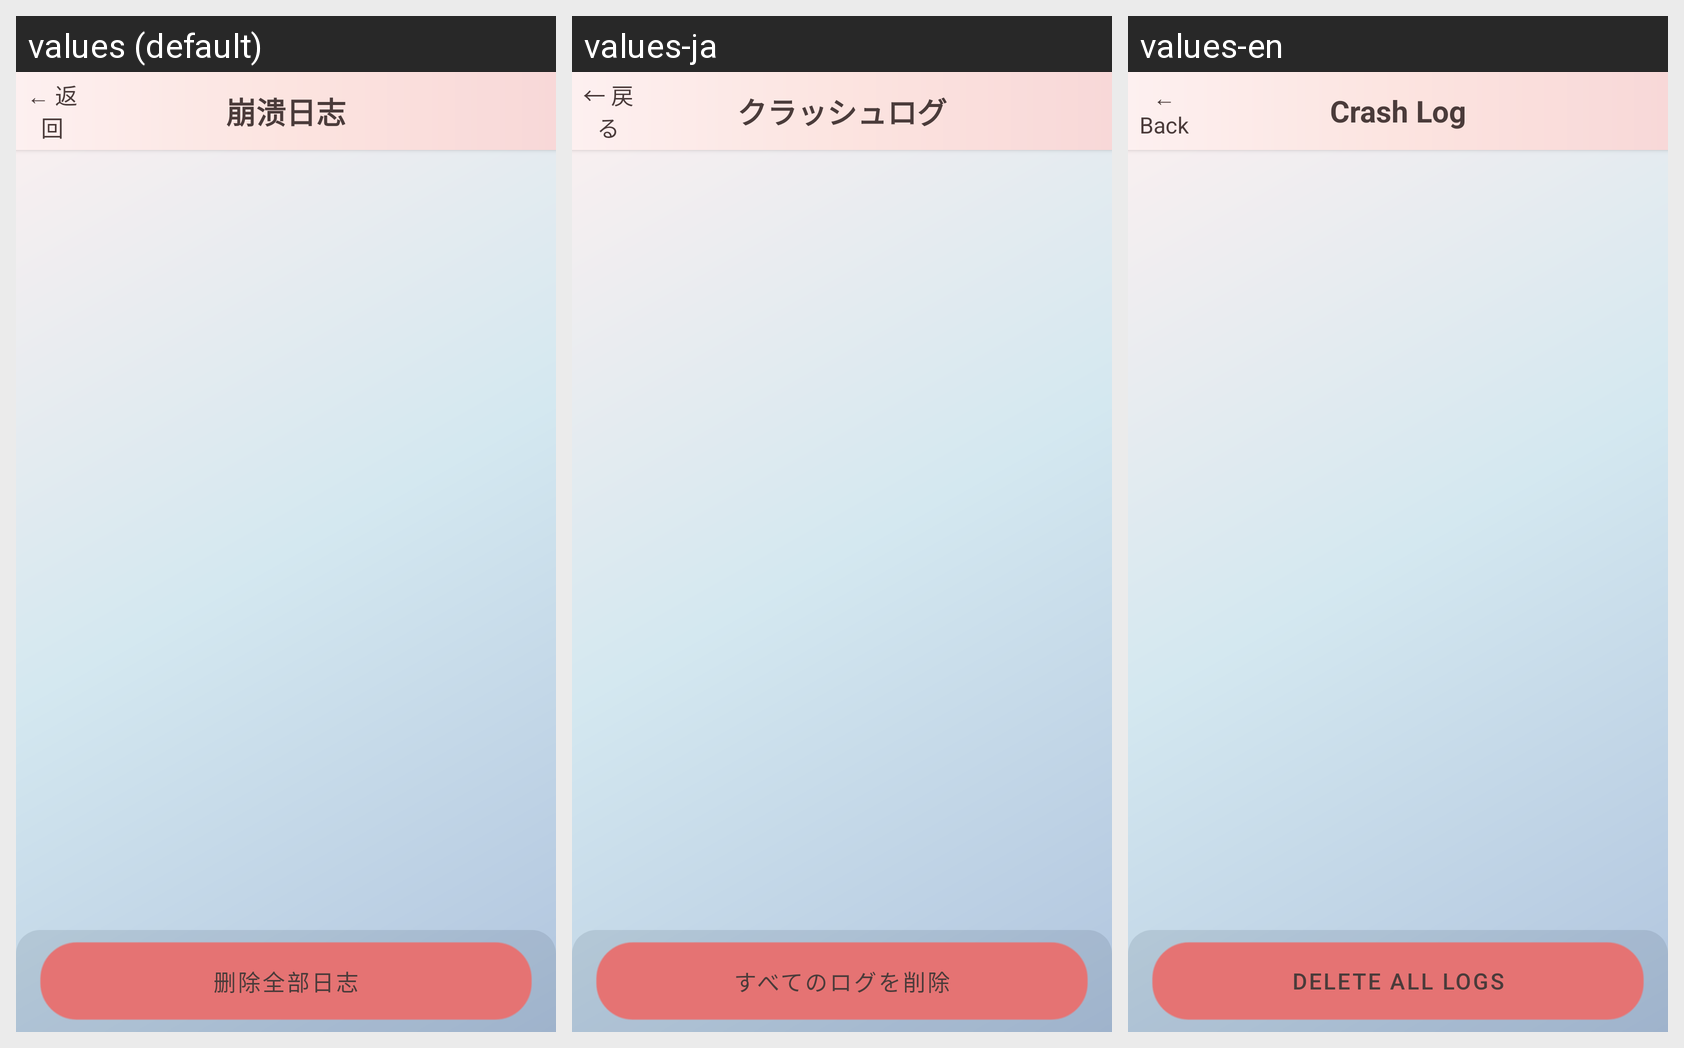

Locale-by-locale string values for the Android screen shown in this grid:
Android screen res/layout/activity_crash_log_viewer.xml rendered under 3 locales, left to right: values (default), values-ja, values-en. Device: Nexus 5 (rendered at 1080×1920; each locale shown at half size, 540×960, under a caption strip naming it); theme Theme.AICompanion.
Strings drawn on this screen, with the default value and each locale's value (text and hints the layout hard-codes, and strings that could not be matched under every locale, appear in the picture but are not listed):

btn_back_arrow_label
  values: ← 返回
  values-ja: ← 戻る
  values-en: ← Back

title_crash_log
  values: 崩溃日志
  values-ja: クラッシュログ
  values-en: Crash Log

btn_delete_all_crash_logs
  values: 删除全部日志
  values-ja: すべてのログを削除
  values-en: Delete All Logs
